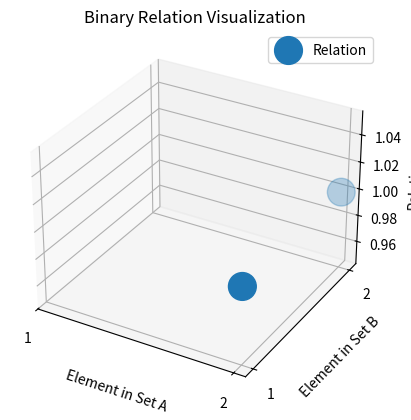
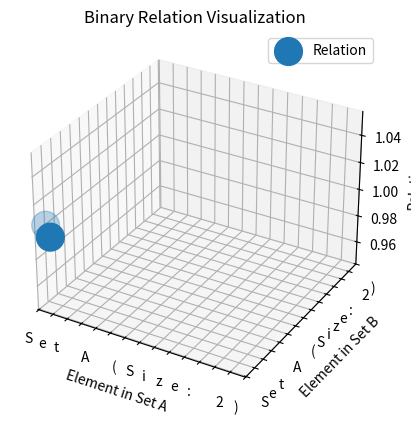
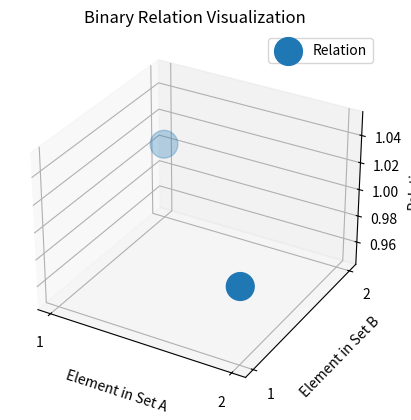

Python code for these plots, in order:
import numpy as np
import matplotlib.pyplot as plt
from mpl_toolkits.mplot3d import Axes3D

def visualize_relation(relation_matrix, set_name):
    x, y = np.where(relation_matrix)
    z = np.ones_like(x)
    
    fig = plt.figure()
    ax = fig.add_subplot(111, projection='3d')
    
    ax.scatter(x, y, z, s=400, marker='o', label='Relation')
    
    ax.set_xticks(np.arange(len(set_name)))
    ax.set_yticks(np.arange(len(set_name)))
    ax.set_xticklabels(set_name)
    ax.set_yticklabels(set_name)
    
    ax.set_xlabel('Element in Set A')
    ax.set_ylabel('Element in Set B')
    ax.set_zlabel('Relation')
    
    plt.title('Binary Relation Visualization')
    plt.legend()
    plt.show()

# Example 1
A = {1, 2}
B = {1, 2}
relation_example1 = np.array([[0, 0], [1, 1]])
visualize_relation(relation_example1, A)

# Example 2
m = 2
n = 3
relation_example2 = np.random.randint(2, size=(m, n))
visualize_relation(relation_example2, f"Set A (Size: {m})")

# Example 3
A = {1, 2}
relation_example3 = np.random.randint(2, size=(len(A), len(A)))
visualize_relation(relation_example3, A)
